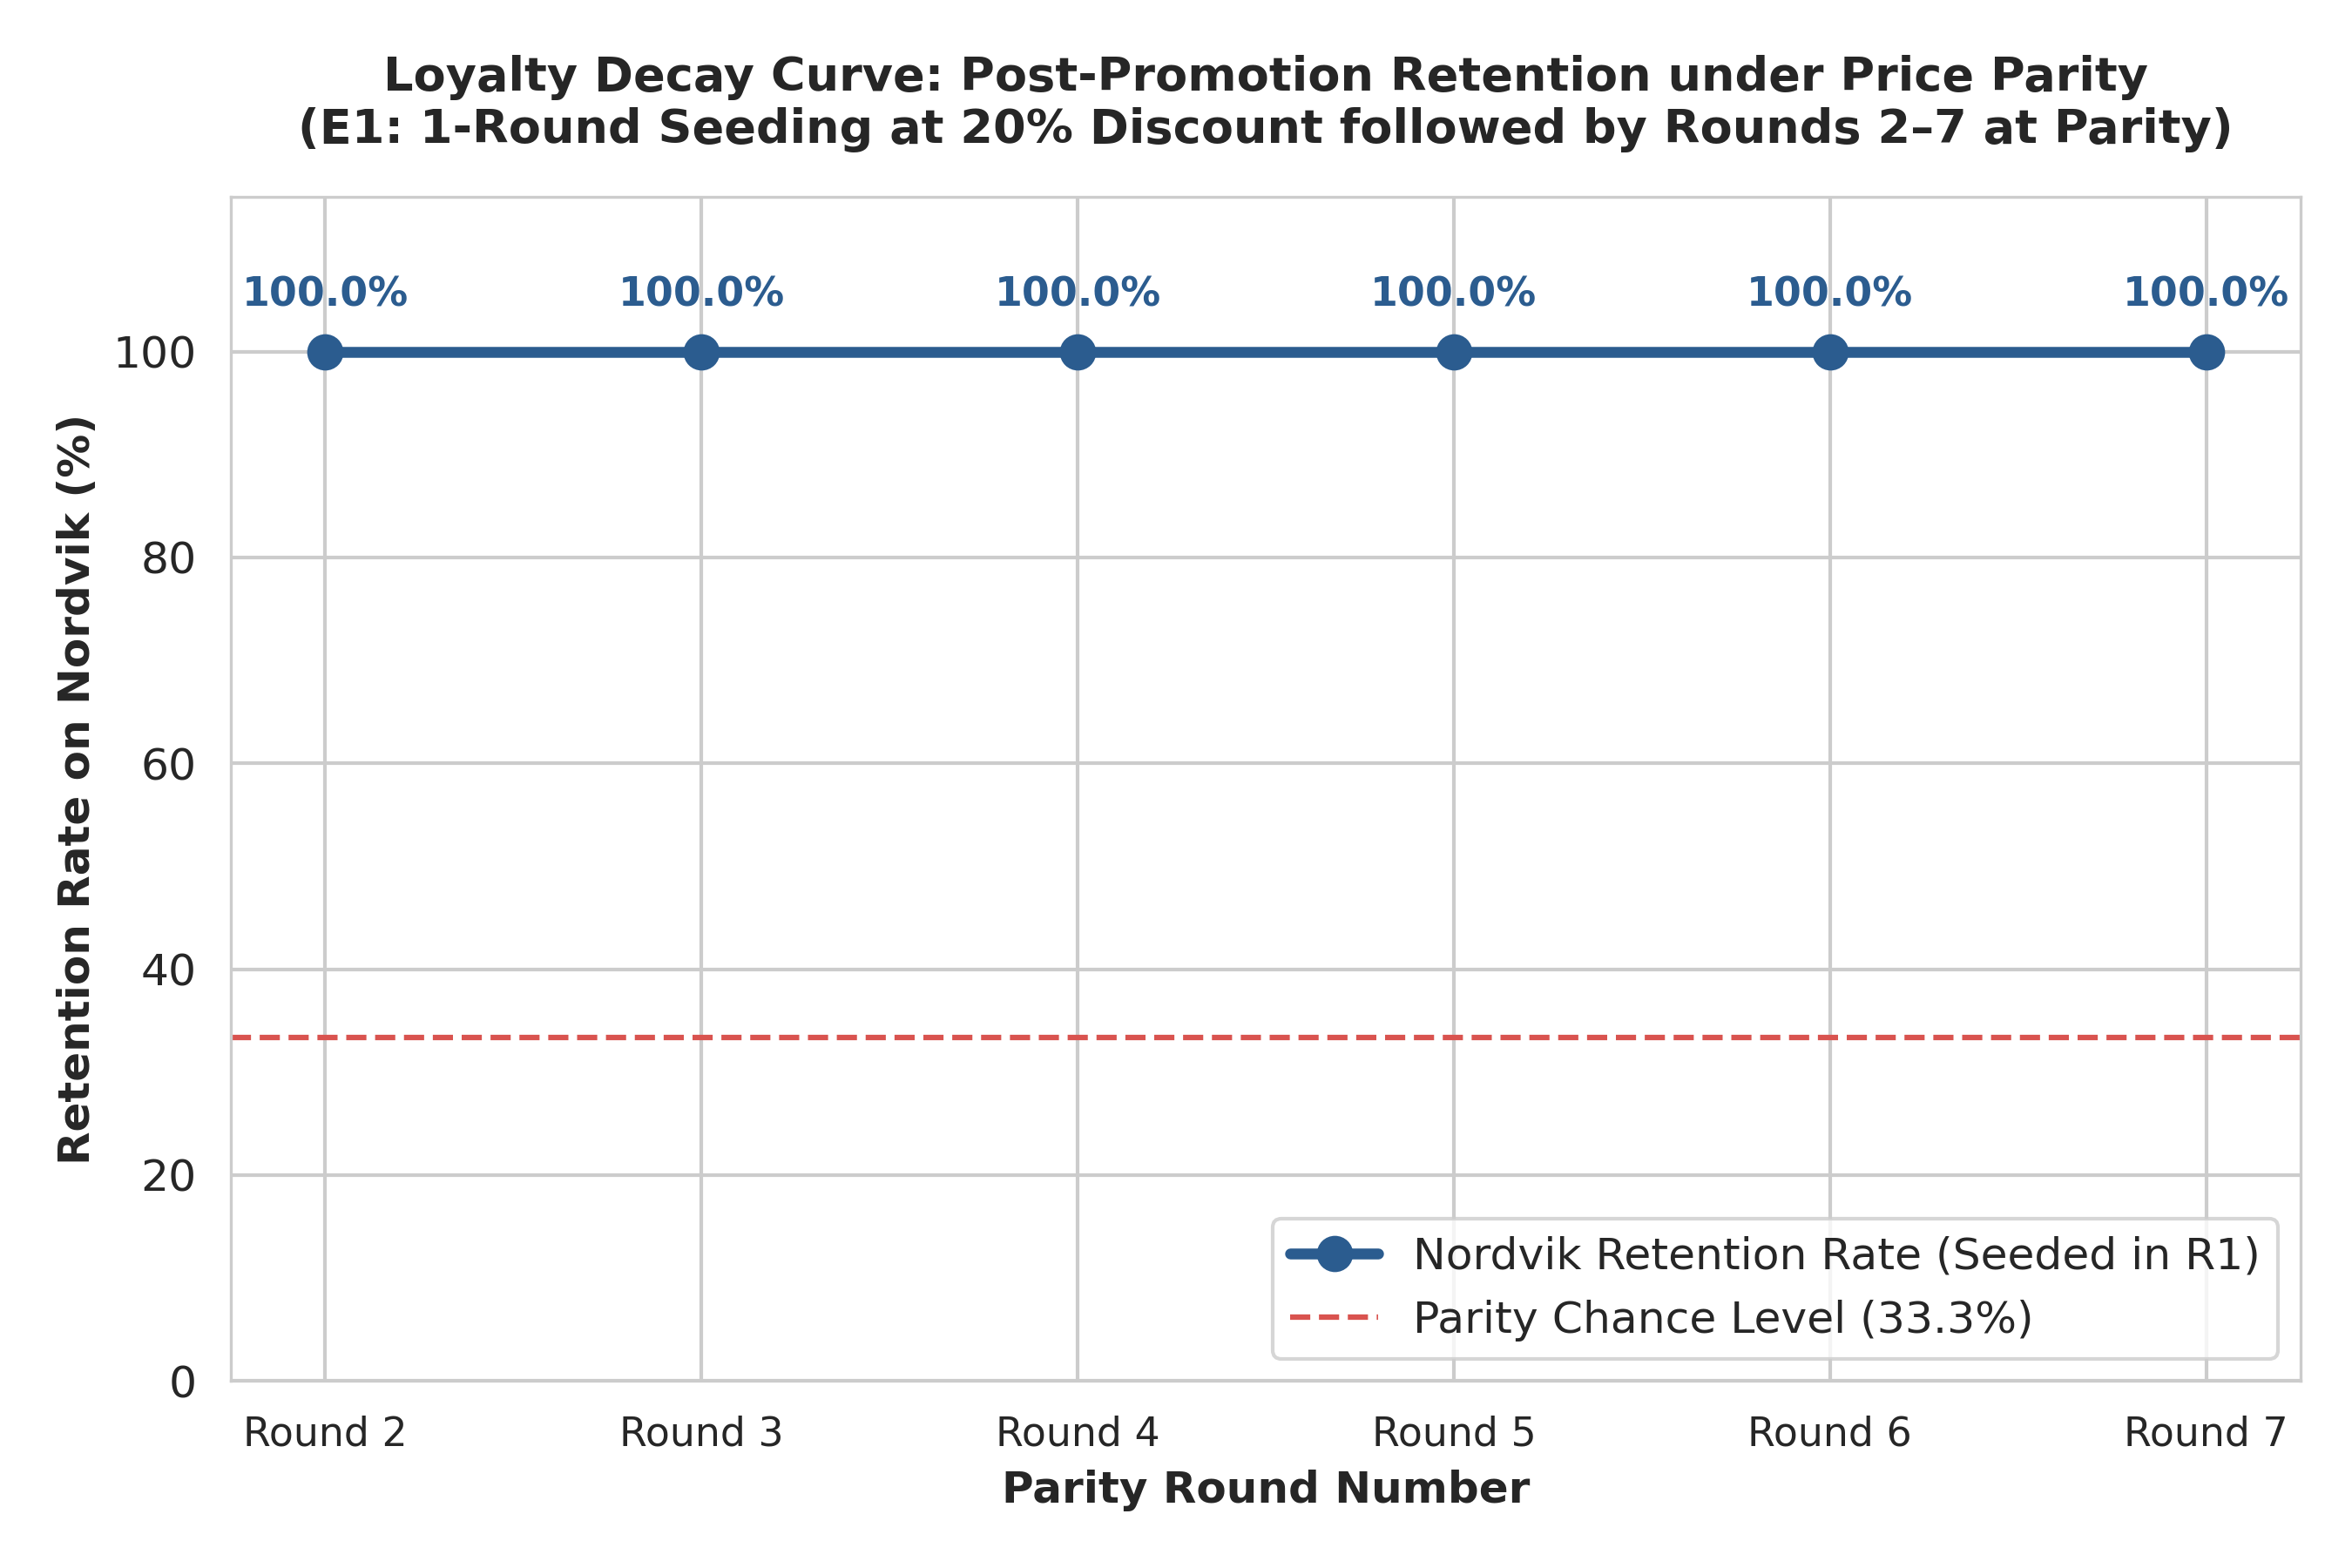

The table this chart was drawn from, first rows:
round, n_seeded_trajectories, n_retained, retention_pct
2, 150, 150, 100.0
3, 150, 150, 100.0
4, 150, 150, 100.0
5, 150, 150, 100.0
6, 150, 150, 100.0
7, 150, 150, 100.0
